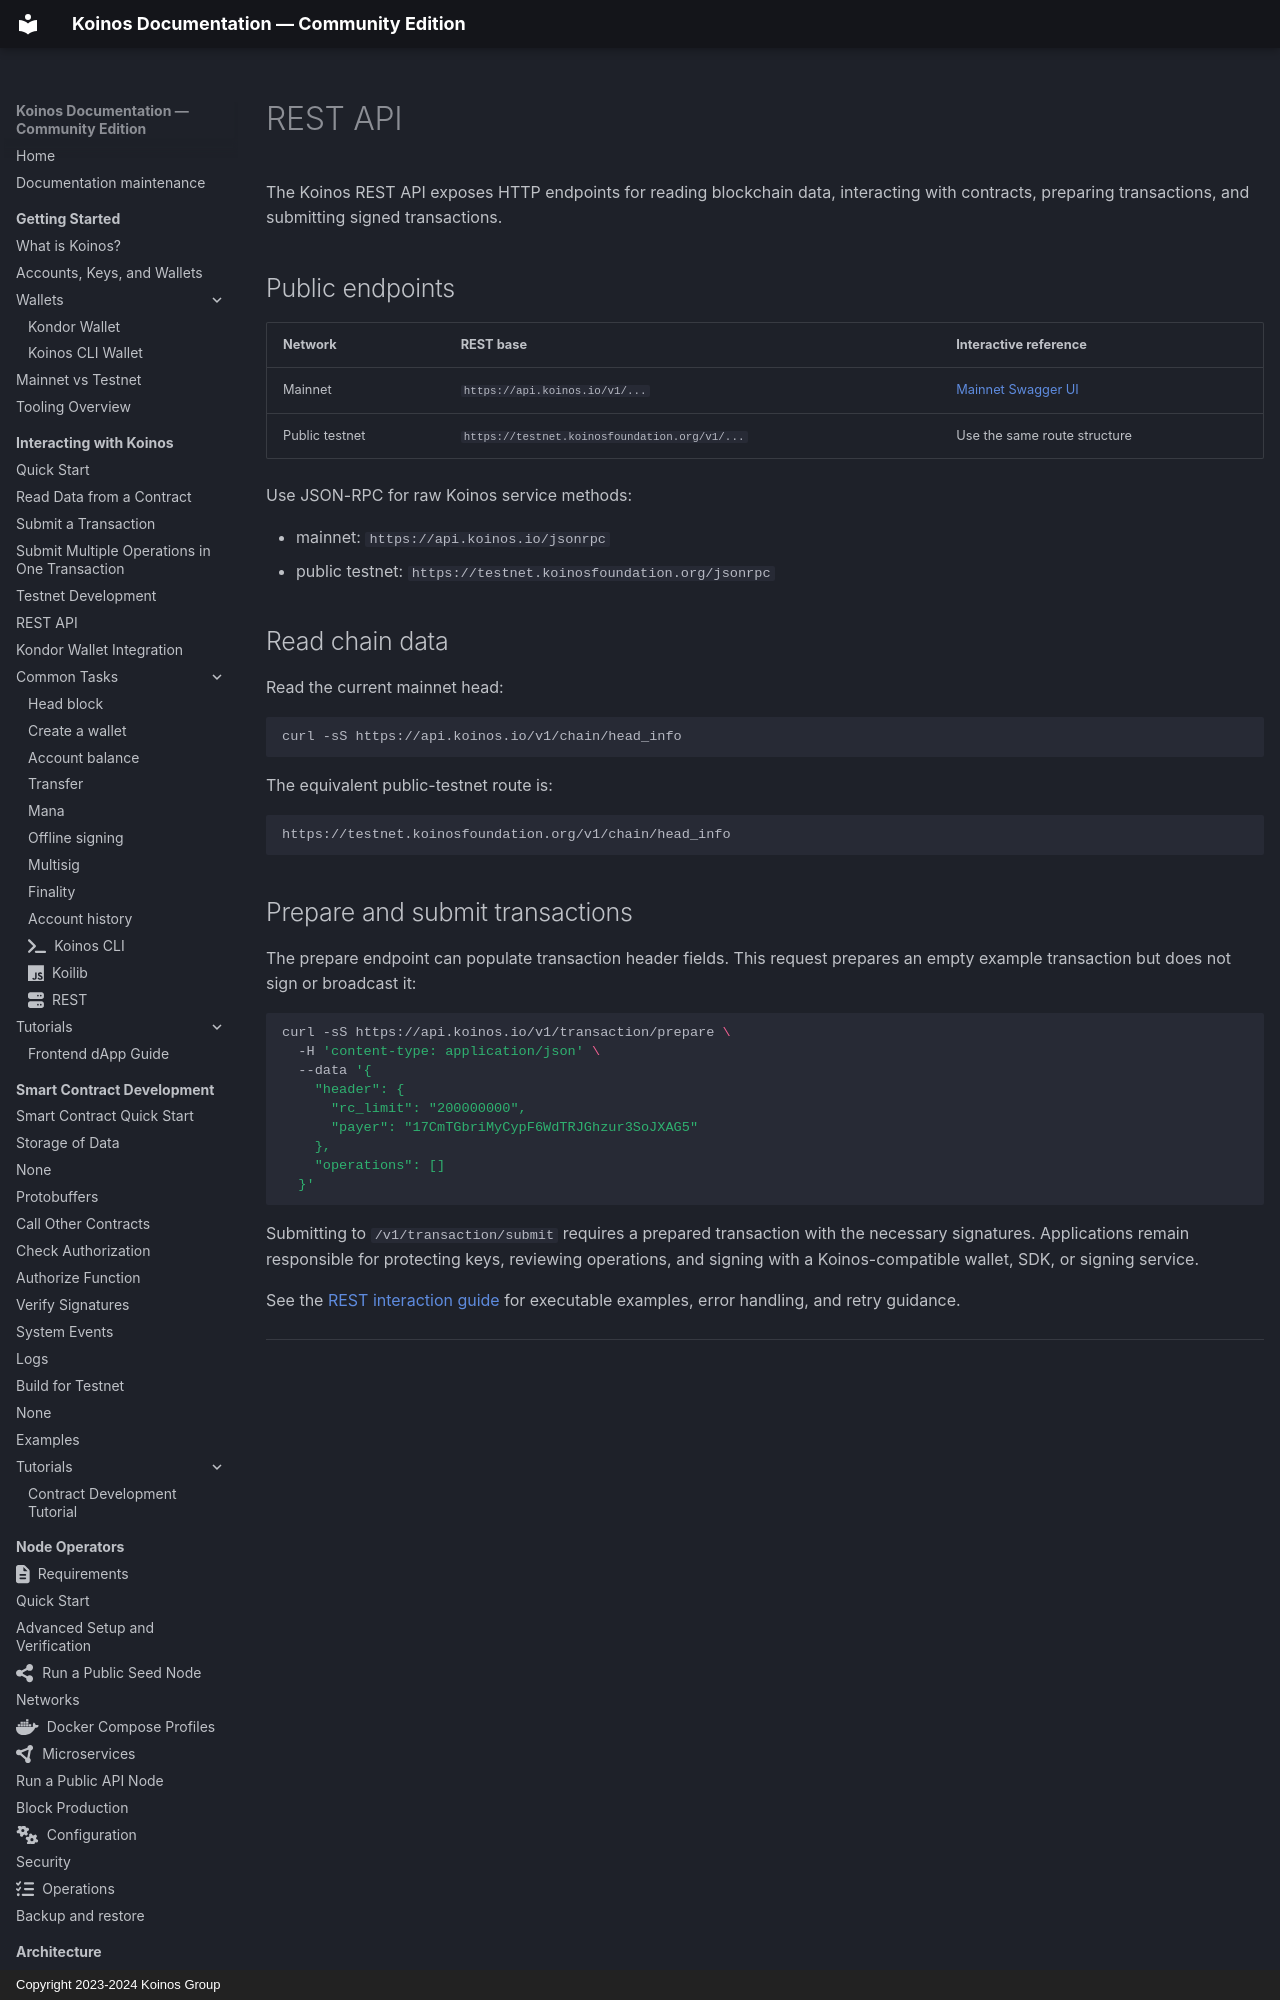

repository: pgarciagon/koinos-docs · page: developers/rest/index.html · generator: mkdocs · copyright: Copyright 2023-2024 Koinos Group

---
icon: fontawesome/solid/server
hide:
  - toc
---

# REST API

The Koinos REST API exposes HTTP endpoints for reading blockchain data,
interacting with contracts, preparing transactions, and submitting signed
transactions.

## Public endpoints

| Network | REST base | Interactive reference |
| --- | --- | --- |
| Mainnet | `https://api.koinos.io/v1/...` | [Mainnet Swagger UI](https://api.koinos.io/swagger) |
| Public testnet | `https://testnet.koinosfoundation.org/v1/...` | Use the same route structure |

Use JSON-RPC for raw Koinos service methods:

- mainnet: `https://api.koinos.io/jsonrpc`
- public testnet: `https://testnet.koinosfoundation.org/jsonrpc`

## Read chain data

Read the current mainnet head:

```bash
curl -sS https://api.koinos.io/v1/chain/head_info
```

The equivalent public-testnet route is:

```text
https://testnet.koinosfoundation.org/v1/chain/head_info
```
